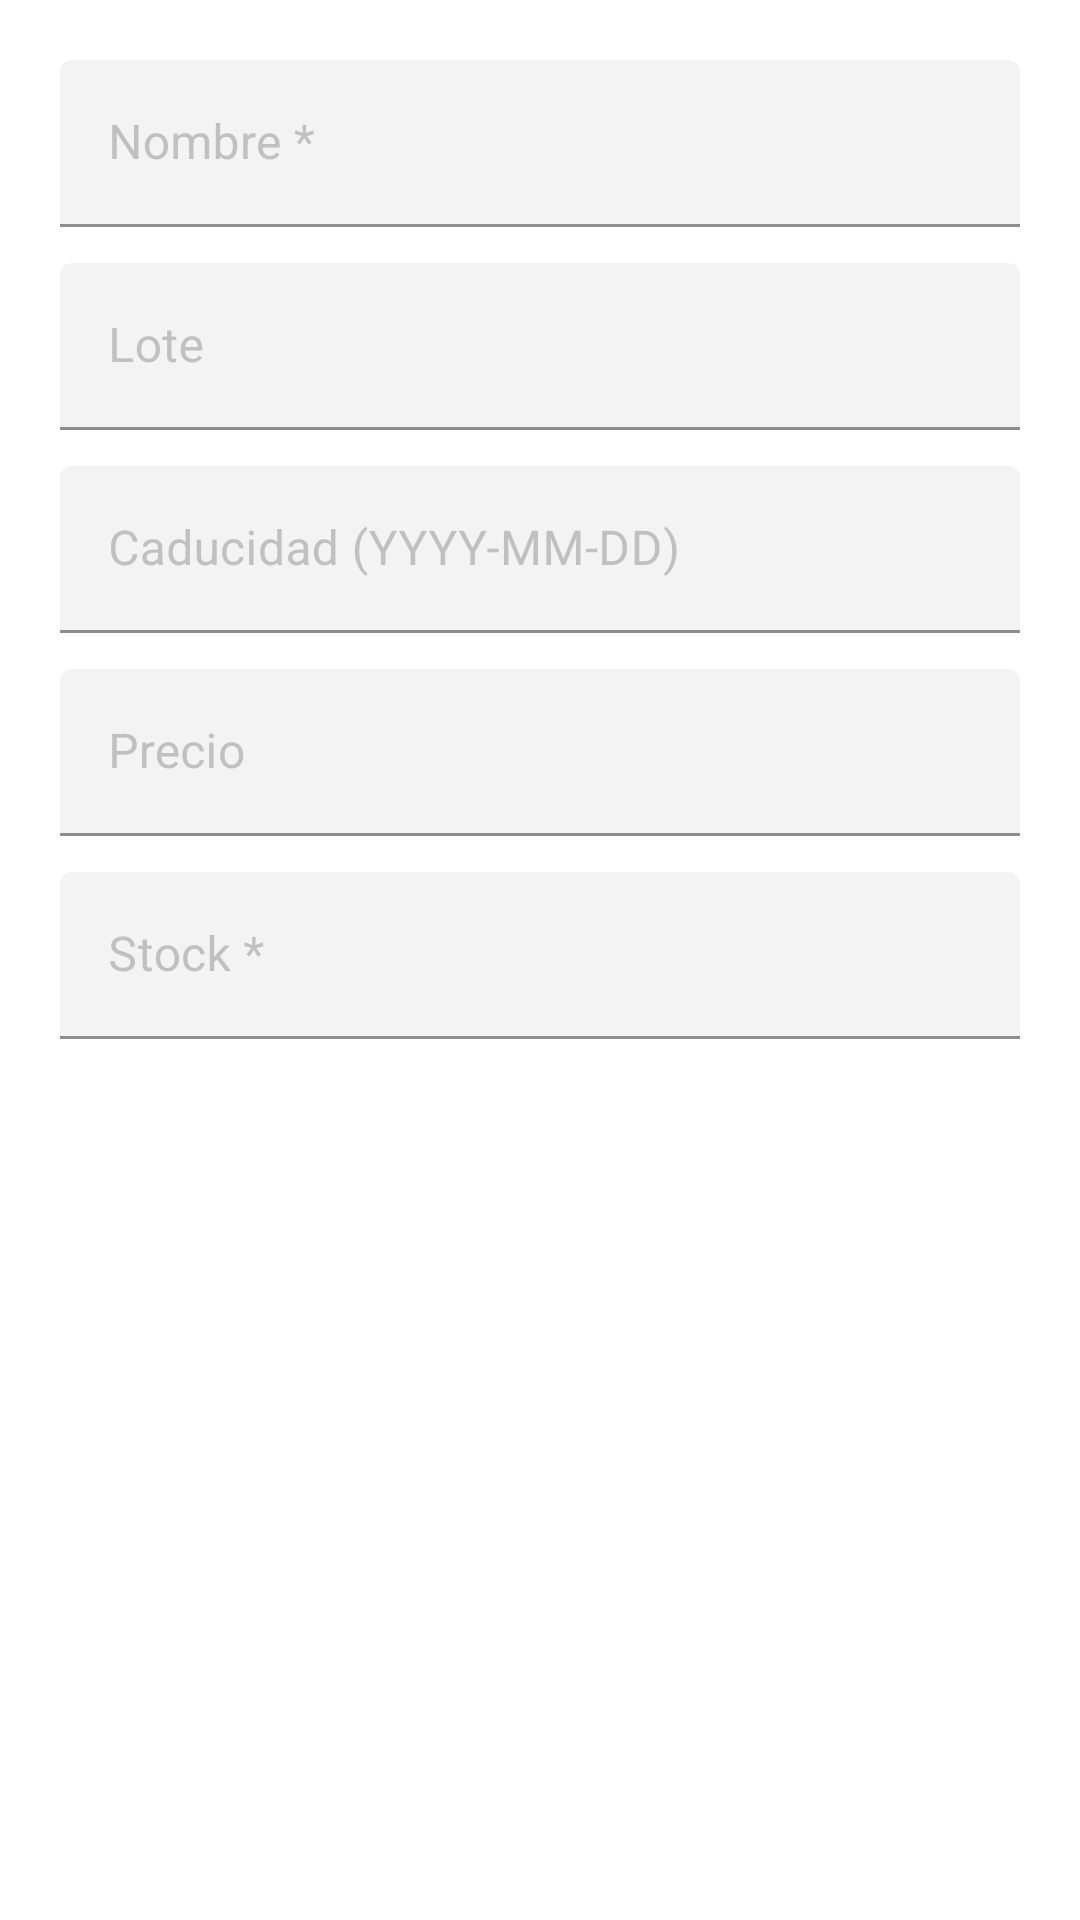

Reconstruct the res/layout file that produces this screen, plus the resources it refers to.
<!-- AndroidManifest.xml: application theme Theme.VetApp -->
<!-- res/layout/dialog_medicamento.xml -->
<?xml version="1.0" encoding="utf-8"?>
<LinearLayout
    xmlns:android="http://schemas.android.com/apk/res/android"
    xmlns:app="http://schemas.android.com/apk/res-auto"
    android:layout_width="match_parent"
    android:layout_height="wrap_content"
    android:orientation="vertical"
    android:padding="20dp">

    <com.google.android.material.textfield.TextInputLayout
        android:layout_width="match_parent"
        android:layout_height="wrap_content"
        android:hint="Nombre *"
        app:boxBackgroundMode="filled"
        app:boxStrokeColor="@color/morado"
        app:hintTextColor="@color/morado"
        android:layout_marginBottom="12dp">
        <com.google.android.material.textfield.TextInputEditText
            android:id="@+id/etMedNombre"
            android:layout_width="match_parent"
            android:layout_height="wrap_content"/>
    </com.google.android.material.textfield.TextInputLayout>

    <com.google.android.material.textfield.TextInputLayout
        android:layout_width="match_parent"
        android:layout_height="wrap_content"
        android:hint="Lote"
        app:boxBackgroundMode="filled"
        app:boxStrokeColor="@color/morado"
        app:hintTextColor="@color/morado"
        android:layout_marginBottom="12dp">
        <com.google.android.material.textfield.TextInputEditText
            android:id="@+id/etMedLote"
            android:layout_width="match_parent"
            android:layout_height="wrap_content"/>
    </com.google.android.material.textfield.TextInputLayout>

    <com.google.android.material.textfield.TextInputLayout
        android:layout_width="match_parent"
        android:layout_height="wrap_content"
        android:hint="Caducidad (YYYY-MM-DD)"
        app:boxBackgroundMode="filled"
        app:boxStrokeColor="@color/morado"
        app:hintTextColor="@color/morado"
        android:layout_marginBottom="12dp">
        <com.google.android.material.textfield.TextInputEditText
            android:id="@+id/etMedCaducidad"
            android:layout_width="match_parent"
            android:layout_height="wrap_content"
            android:inputType="date"/>
    </com.google.android.material.textfield.TextInputLayout>

    <com.google.android.material.textfield.TextInputLayout
        android:layout_width="match_parent"
        android:layout_height="wrap_content"
        android:hint="Precio"
        app:boxBackgroundMode="filled"
        app:boxStrokeColor="@color/morado"
        app:hintTextColor="@color/morado"
        android:layout_marginBottom="12dp">
        <com.google.android.material.textfield.TextInputEditText
            android:id="@+id/etMedPrecio"
            android:layout_width="match_parent"
            android:layout_height="wrap_content"
            android:inputType="numberDecimal"/>
    </com.google.android.material.textfield.TextInputLayout>

    <com.google.android.material.textfield.TextInputLayout
        android:layout_width="match_parent"
        android:layout_height="wrap_content"
        android:hint="Stock *"
        app:boxBackgroundMode="filled"
        app:boxStrokeColor="@color/morado"
        app:hintTextColor="@color/morado">
        <com.google.android.material.textfield.TextInputEditText
            android:id="@+id/etMedStock"
            android:layout_width="match_parent"
            android:layout_height="wrap_content"
            android:inputType="number"/>
    </com.google.android.material.textfield.TextInputLayout>

</LinearLayout>
<!-- resources referenced by this layout -->
<resources>
  <color name="morado">#8E7CC3</color>
  <style name="Theme.VetApp" parent="Theme.MaterialComponents.DayNight.NoActionBar">
  
          
          <item name="colorPrimary">@color/morado</item>
          <item name="colorPrimaryVariant">@color/morado</item>
          <item name="colorOnPrimary">@color/white</item>
  
          <item name="colorOnSurface">#9E9E9E</item>
          <item name="placeholderTextColor">#9E9E9E</item>
  
          
          <item name="android:windowBackground">@color/white</item>
  
      </style>
  <color name="white">#FFFFFFFF</color>
</resources>
